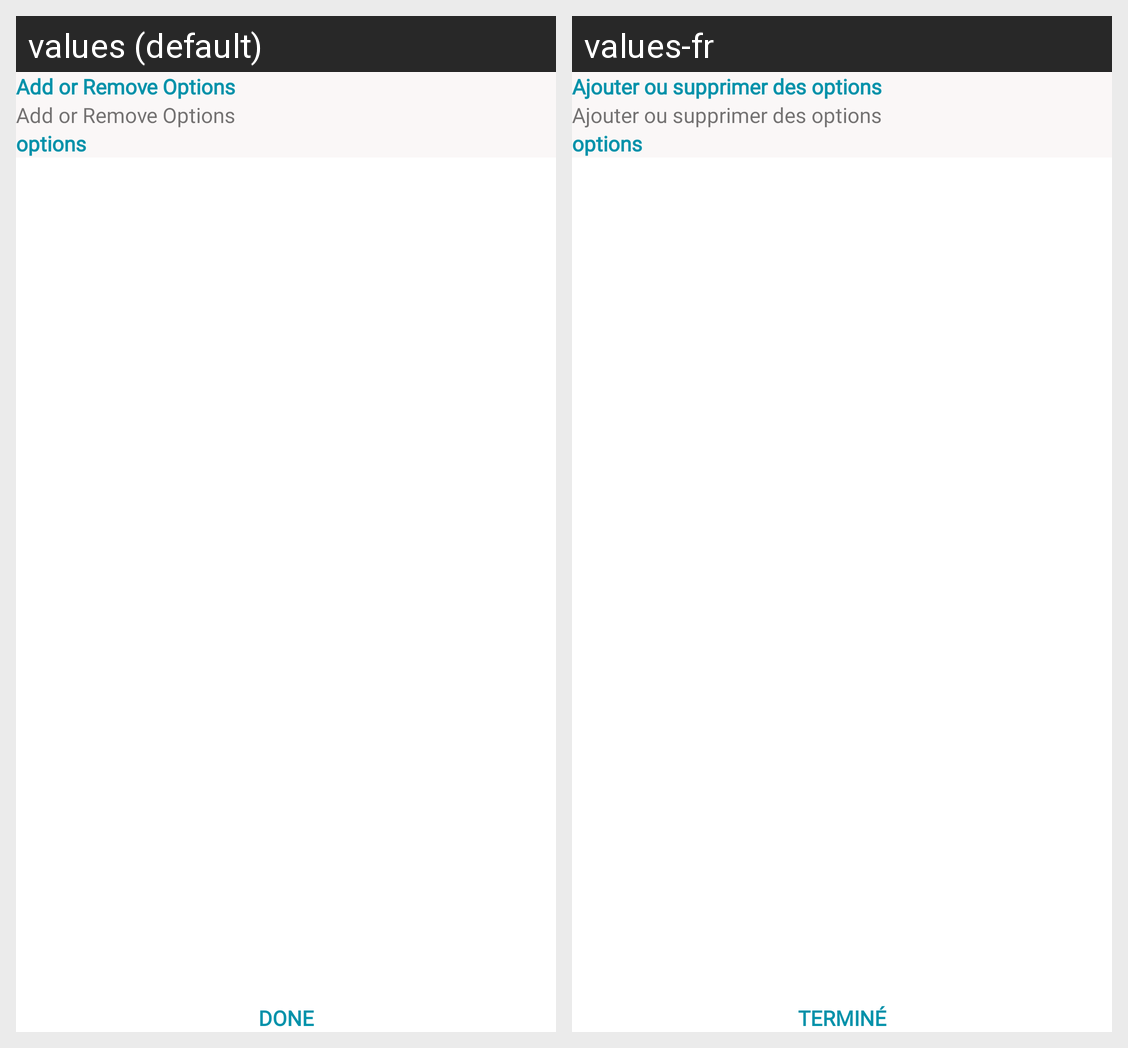

This grid shows one Android layout under two languages. Give, for every string resource on the screen, its name, the default text and each shown locale's text.
Android screen res/layout/dialog_add_remove_attribute.xml rendered under 2 locales, left to right: values (default), values-fr. Device: Nexus 5 (rendered at 1080×1920; each locale shown at half size, 540×960, under a caption strip naming it); theme Theme.AfarySeller.
Strings drawn on this screen, with the default value and each locale's value (text and hints the layout hard-codes, and strings that could not be matched under every locale, appear in the picture but are not listed):

add_or_remove_options
  values: Add or Remove Options
  values-fr: Ajouter ou supprimer des options

options
  values: options
  values-fr: options

done
  values: done
  values-fr: Terminé
